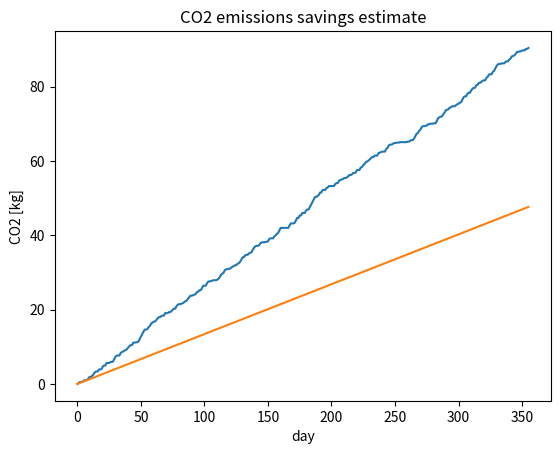

Python code for this plot:
#!/usr/bin/env python
# -*- coding: utf-8 -*-

"""This is a partial transcript of EURO standard emissions from
   https://www.rac.co.uk/drive/advice/emissions/euro-emissions-standards/

   Also some function to calculate and display emissions given a set of parameters:
   -
"""

import json
import random
from matplotlib import pyplot as plt
import numpy as np
import math #needed for definition of pi


emission_limits = {
    # EURO 6 (Petrol)
    "euro_6" : {
        # Implementation date (new approvals): 1 September 2014
        # Implementation date (most new registrations - see important point below table above): 1
        "CO": 1.0, #g/km
        "THC": 0.10, #g/km
        "NMHC": 0.068, #g/km
        "NOx": 0.06 #g/km
    },
    # EURO 5 (Petrol)
    "euro_5": {
        # Implementation date (new approvals): 1 September 2009
        # Implementation date (all new registrations): 1 January 2011
        "CO": 1.0, #g/km
        "THC": 0.10, #g/km
        "NMHC": 0.068, #g/km
        "NOx": 0.06, #g/km
    },
    # Euro 4 emissions standards (petrol)
    "euro_4": {
        # Implementation date (new approvals): 1 January 2005
        # Implementation date (all new registrations): 1 January 2006
        "CO": 1.0, #g/km
        "THC": 0.10, #g/km
        "NOx": 0.08 #g/km
    },
    #Euro 3 (EC2000) (Petrol)
    "euro_3": {
        #Implementation date (new approvals): 1 January 2000
        #Implementation date (all new registrations): 1 January 2001
        "CO": 2.3, #g/km
        "THC": 0.20, #g/km
        "NOx": 0.15, #g/km
    }
}


car_co2_emmissions = {
    "opel_corsa_14": 134.22 # g/km # originally 216 g/mile
}


# standard selection
standard = "euro_6"
# car selection
car = "opel_corsa_14"
# simulate count days
count_days = 356
# count cars for which to simulate
number_of_cars = 1
# probability of finding a free parking spot in one lap
bullseye_probability = 0.3
# cutoff means at count laps we stop the simulation and assume driver found a
# place
cutoff = 5
# pick a number indicating in km how much aproximately a driver needs to
# drive in order to check all parking spots
lap_length = 1.0

random.seed()


def simulate_laps(prob, max_laps):
    for lap in range(max_laps):
        if random.random() < prob:
            return lap
    return max_laps


def calculate_emissions(distance, emission_limits, co2_limit):
    return {
        "CO_total": distance * emission_limits.get("CO", 0), # g
        "THC_total": distance * emission_limits.get("THC", 0),  # g
        "NMHC_total": distance * emission_limits.get("NMHC", 0), # g
        "NOx_total": distance * emission_limits.get("NOx", 0),
        "CO2_total": distance * co2_limit
    }


minimal_emissions_per_day = []
emissions_per_day = []

total_laps = 0
total_lap_length = 0
for day in range(count_days):
    total_laps += simulate_laps(bullseye_probability, cutoff)
    current_lap_length = total_laps * lap_length
    # for minimal emissions assume driver takes at most one lap
    # to find a free parking spot using the spotfinder
    minimal_emissions_per_day.append(calculate_emissions(
        day * lap_length,
        emission_limits.get(standard, {}),
        car_co2_emmissions.get(car, 0)))
    emissions_per_day.append(calculate_emissions(
        current_lap_length,
        emission_limits.get(standard, {}),
        car_co2_emmissions.get(car, 0)))

total_lap_length = total_laps * lap_length

print("Total laps: {}".format(total_laps))
print("Distance driven: {ln:.2f} km".format(ln=total_lap_length))
total_emissions = json.dumps(
    calculate_emissions(total_lap_length,
                        emission_limits.get(standard, {}),
                        car_co2_emmissions.get(car, 0)),
    )
print("Total emissions: {}".format(total_emissions))

x = np.arange(0, count_days, 1)
y = np.array(list(map(lambda x: x.get("CO2_total", 0) / 1e3, emissions_per_day)))
plt.plot(x, y, label="CO2 no-action estimate")

y_min = np.array(list(map(lambda x: x.get("CO2_total", 0) / 1e3, minimal_emissions_per_day)))
plt.plot(x, y_min, label="CO2 spotfinder estimate")

plt.xlabel("day")
plt.ylabel("CO2 [kg]")

plt.title('CO2 emissions savings estimate')
plt.show()
